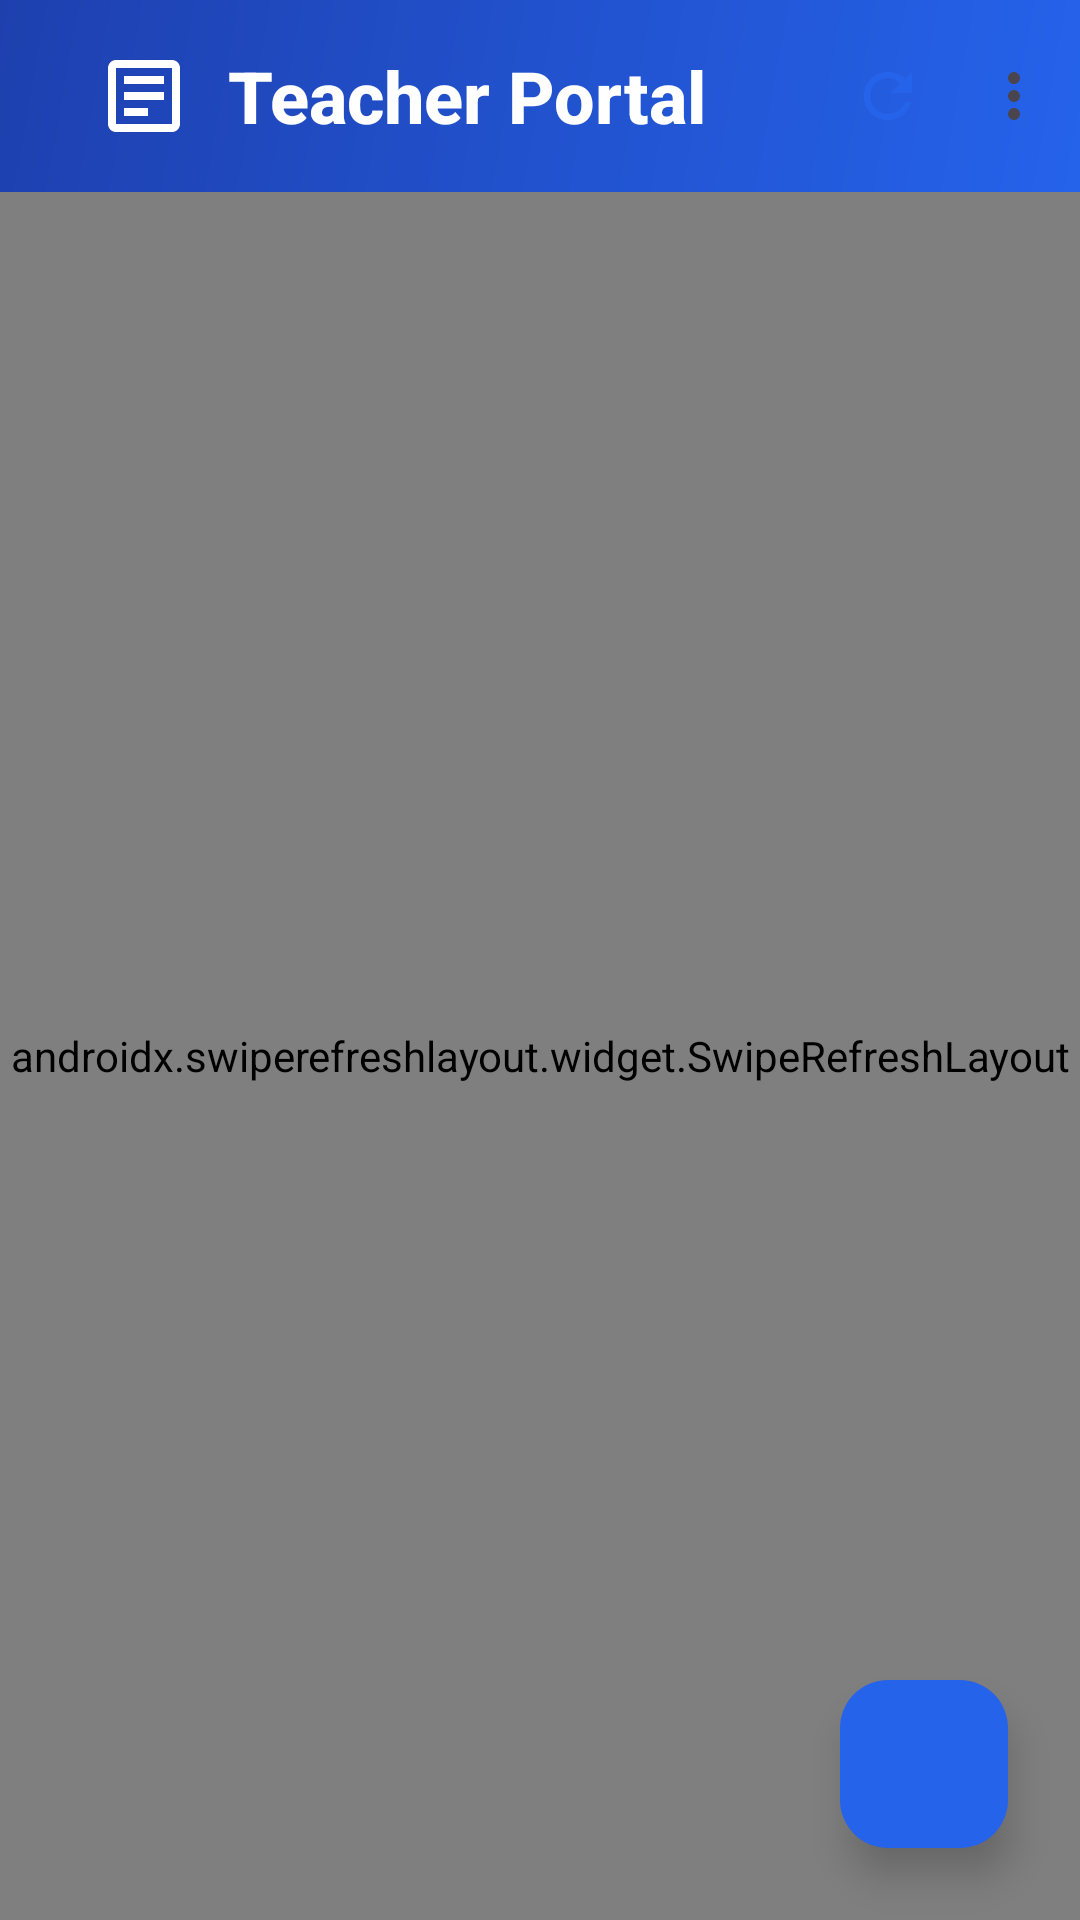

Here is an Android app screen rendered from its layout file. Give the layout XML and the strings, colors and styles it references.
<!-- AndroidManifest.xml: application theme Theme.MUSTConnect -->
<!-- res/layout/activity_teacher.xml -->
<?xml version="1.0" encoding="utf-8"?>
<androidx.coordinatorlayout.widget.CoordinatorLayout xmlns:android="http://schemas.android.com/apk/res/android"
    xmlns:app="http://schemas.android.com/apk/res-auto"
    android:layout_width="match_parent"
    android:layout_height="match_parent"
    android:background="@color/colorBackground"
    android:importantForAccessibility="yes">

    
    <com.google.android.material.appbar.AppBarLayout
        android:layout_width="match_parent"
        android:layout_height="wrap_content"
        android:background="@android:color/transparent"
        app:elevation="0dp">

        <com.google.android.material.appbar.MaterialToolbar
            android:id="@+id/toolbar"
            android:layout_width="match_parent"
            android:layout_height="?attr/actionBarSize"
            android:background="@drawable/bg_gradient_toolbar"
            app:title="Teacher Portal"
            app:titleTextColor="@color/colorOnPrimary"
            app:titleTextAppearance="@style/TextAppearance.MUSTConnect.HeadlineSmall"
            app:menu="@menu/teacher_menu"
            app:popupTheme="@style/ThemeOverlay.AppCompat.Light"
            app:contentInsetStartWithNavigation="0dp"
            app:contentInsetEndWithActions="0dp">

            <LinearLayout
                android:layout_width="match_parent"
                android:layout_height="match_parent"
                android:orientation="horizontal"
                android:gravity="center_vertical"
                android:paddingStart="16dp"
                android:paddingEnd="16dp">

                <ImageView
                    android:layout_width="32dp"
                    android:layout_height="32dp"
                    android:src="@drawable/ic_post"
                    android:contentDescription="Teacher portal icon"
                    android:layout_marginEnd="12dp"/>

                <TextView
                    android:layout_width="0dp"
                    android:layout_height="wrap_content"
                    android:layout_weight="1"
                    android:text="Teacher Portal"
                    android:textAppearance="@style/TextAppearance.MUSTConnect.HeadlineSmall"
                    android:textColor="@color/colorOnPrimary"
                    android:fontFamily="sans-serif-medium"/>

            </LinearLayout>

        </com.google.android.material.appbar.MaterialToolbar>

    </com.google.android.material.appbar.AppBarLayout>

    
    <androidx.swiperefreshlayout.widget.SwipeRefreshLayout
        android:id="@+id/swipeRefresh"
        android:layout_width="match_parent"
        android:layout_height="match_parent"
        android:importantForAccessibility="yes"
        app:layout_behavior="@string/appbar_scrolling_view_behavior">

        <androidx.recyclerview.widget.RecyclerView
            android:id="@+id/rvPosts"
            android:layout_width="match_parent"
            android:layout_height="match_parent"
            android:padding="12dp"
            android:clipToPadding="false"
            android:contentDescription="@string/posts_list_description"
            android:importantForAccessibility="yes"/>

    </androidx.swiperefreshlayout.widget.SwipeRefreshLayout>

    
    <com.google.android.material.floatingactionbutton.FloatingActionButton
        android:id="@+id/fabCreatePost"
        android:layout_width="wrap_content"
        android:layout_height="wrap_content"
        android:layout_gravity="bottom|end"
        android:layout_margin="24dp"
        android:src="@drawable/ic_add"
        android:contentDescription="@string/create_new_post"
        android:focusable="true"
        app:backgroundTint="@color/colorPrimary"
        app:tint="@color/colorOnPrimary"
        app:elevation="8dp"
        app:rippleColor="@color/colorPrimaryLight"/>

    
    <com.google.android.material.progressindicator.CircularProgressIndicator
        android:id="@+id/progressBar"
        android:layout_width="wrap_content"
        android:layout_height="wrap_content"
        android:layout_gravity="center"
        android:visibility="gone"
        android:contentDescription="Loading indicator"
        app:indicatorColor="@color/colorPrimary"
        app:trackColor="@color/colorPrimaryLight"
        app:indicatorSize="48dp"
        app:trackThickness="4dp"/>

</androidx.coordinatorlayout.widget.CoordinatorLayout>
<!-- resources referenced by this layout -->
<resources>
  <color name="colorBackground">#F8FAFC</color>
  <color name="colorOnPrimary">#FFFFFF</color>
  <color name="colorPrimary">#2563EB</color>
  <color name="colorPrimaryLight">#DBEAFE</color>
  <!-- drawable bg_gradient_toolbar (drawable) -->
  <?xml version="1.0" encoding="utf-8"?>
  <shape xmlns:android="http://schemas.android.com/apk/res/android"
      android:shape="rectangle">
      <gradient
          android:startColor="@color/gradientStart"
          android:endColor="@color/gradientEnd"
          android:angle="135"
          android:type="linear" />
  </shape>
  <string name="create_new_post">Create new post</string>
  <string name="posts_list_description">List of posts</string>
  <style name="TextAppearance.MUSTConnect.HeadlineSmall" parent="TextAppearance.Material3.HeadlineSmall">
          <item name="android:textColor">@color/colorTextPrimary</item>
          <item name="android:textSize">24sp</item>
          <item name="android:textStyle">bold</item>
      </style>
  <color name="gradientStart">#2563EB</color>
  <color name="gradientEnd">#1E40AF</color>
  <color name="colorTextPrimary">#1E293B</color>
  <color name="colorPrimaryDark">#1D4ED8</color>
  <color name="colorPrimaryVariant">#1E40AF</color>
  <color name="colorSecondary">#3B82F6</color>
  <color name="colorSecondaryDark">#2563EB</color>
  <color name="colorOnSecondary">#FFFFFF</color>
  <color name="colorSurface">#FFFFFF</color>
  <color name="colorSurfaceVariant">#F1F5F9</color>
  <color name="colorOnSurface">#1E293B</color>
  <style name="TextAppearance.MUSTConnect.HeadlineLarge" parent="TextAppearance.Material3.HeadlineLarge">
          <item name="android:textColor">@color/colorTextPrimary</item>
          <item name="android:textSize">32sp</item>
          <item name="android:textStyle">bold</item>
      </style>
  <style name="TextAppearance.MUSTConnect.HeadlineMedium" parent="TextAppearance.Material3.HeadlineMedium">
          <item name="android:textColor">@color/colorTextPrimary</item>
          <item name="android:textSize">28sp</item>
          <item name="android:textStyle">bold</item>
      </style>
  <style name="TextAppearance.MUSTConnect.BodyLarge" parent="TextAppearance.Material3.BodyLarge">
          <item name="android:textColor">@color/colorTextPrimary</item>
          <item name="android:textSize">16sp</item>
      </style>
  <style name="TextAppearance.MUSTConnect.BodyMedium" parent="TextAppearance.Material3.BodyMedium">
          <item name="android:textColor">@color/colorTextSecondary</item>
          <item name="android:textSize">14sp</item>
      </style>
  <style name="TextAppearance.MUSTConnect.BodySmall" parent="TextAppearance.Material3.BodySmall">
          <item name="android:textColor">@color/colorTextTertiary</item>
          <item name="android:textSize">12sp</item>
      </style>
  <style name="Widget.MUSTConnect.Toolbar" parent="Widget.Material3.Toolbar">
          <item name="titleTextColor">@color/colorOnPrimary</item>
          <item name="subtitleTextColor">@color/colorOnPrimary</item>
          <item name="android:background">@drawable/bg_gradient_toolbar</item>
          <item name="elevation">8dp</item>
      </style>
  <style name="Widget.MUSTConnect.CardView" parent="Widget.Material3.CardView.Elevated">
          <item name="cardBackgroundColor">@color/cardBackground</item>
          <item name="cardCornerRadius">16dp</item>
          <item name="cardElevation">4dp</item>
          <item name="cardUseCompatPadding">true</item>
          <item name="contentPadding">0dp</item>
      </style>
  <style name="WindowAnimationTransition">
          <item name="android:windowEnterAnimation">@anim/slide_in_right</item>
          <item name="android:windowExitAnimation">@anim/slide_out_left</item>
      </style>
  <color name="colorTextSecondary">#64748B</color>
  <color name="colorTextTertiary">#94A3B8</color>
  <color name="cardBackground">#FFFFFF</color>
</resources>
